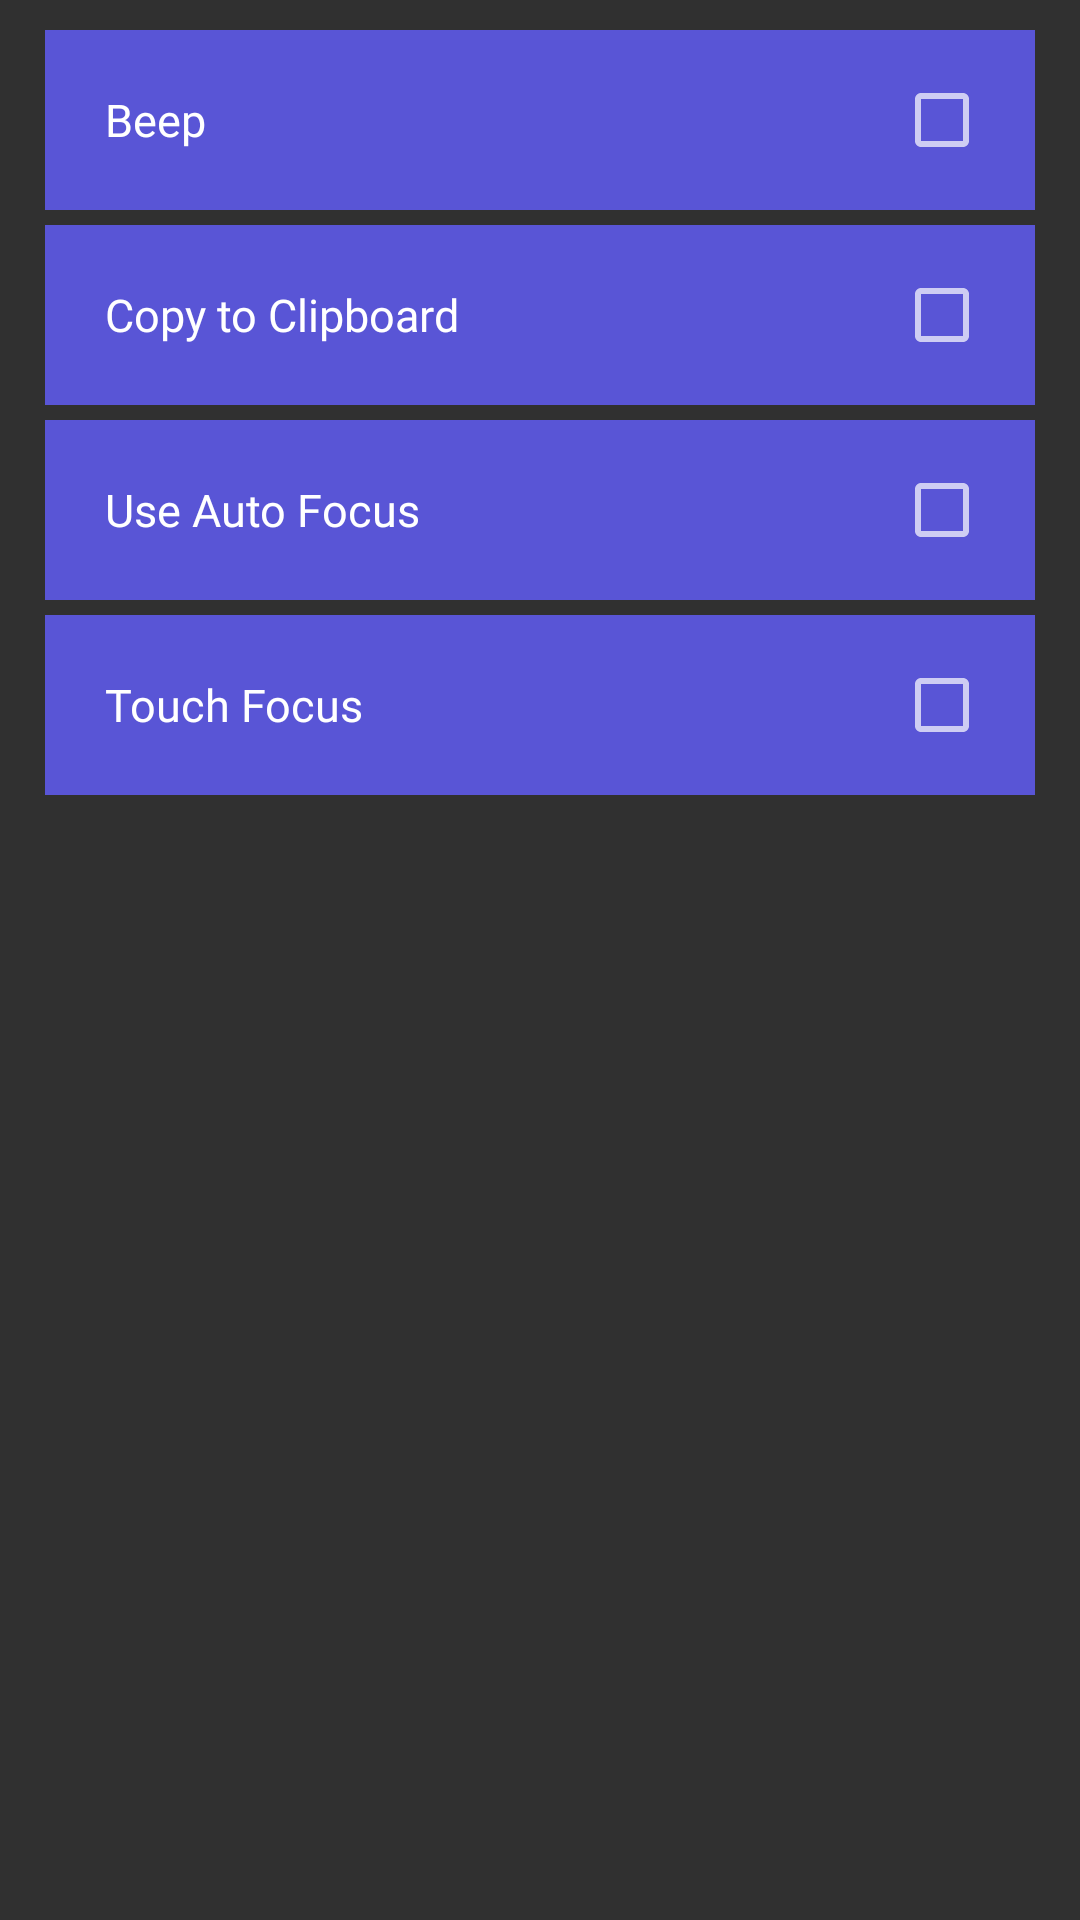

Produce the Android XML layout that renders to this screen, including the resource entries it uses.
<!-- AndroidManifest.xml: application theme AppTheme -->
<!-- res/layout/barcode_qr_layout_settings.xml -->
<?xml version="1.0" encoding="utf-8"?>
<LinearLayout xmlns:android="http://schemas.android.com/apk/res/android"
    android:layout_width="match_parent"
    android:paddingLeft="15dp"
    android:paddingRight="15dp"
    android:layout_height="match_parent"
    android:orientation="vertical">

    <LinearLayout
        android:id="@+id/linear_beep"
        android:layout_width="match_parent"
        android:layout_height="60dp"
        android:layout_marginTop="10dp"
        android:background="@color/colorAccent"
        android:gravity="center_vertical"
        android:paddingLeft="20dp">

        <TextView
            android:id="@+id/txt_beep"
            android:layout_width="0dp"
            android:layout_height="wrap_content"
            android:layout_weight="1"
            android:text="Beep"
            android:fontFamily="@font/poppins_medium"

            android:textColor="@android:color/white"
            android:textSize="15sp" />

        <CheckBox
            android:id="@+id/img_beep"
            android:layout_width="wrap_content"
            android:layout_height="wrap_content"
            android:layout_marginRight="15dp" />
    </LinearLayout>


    <LinearLayout
        android:id="@+id/linear_copy"
        android:layout_width="match_parent"
        android:layout_height="60dp"
        android:layout_marginTop="5dp"
        android:background="@color/colorAccent"
        android:gravity="center_vertical"
        android:paddingLeft="20dp">

        <TextView
            android:id="@+id/txt_copy_to_clipboard"
            android:layout_width="0dp"
            android:layout_height="wrap_content"
            android:layout_weight="1"
            android:text="Copy to Clipboard"
            android:textColor="@android:color/white"
            android:fontFamily="@font/poppins_medium"

            android:textSize="15sp" />

        <CheckBox
            android:id="@+id/img_copy"
            android:layout_width="wrap_content"
            android:layout_height="wrap_content"
            android:layout_marginRight="15dp" />
    </LinearLayout>

    <LinearLayout
        android:id="@+id/linear_autofocus"
        android:layout_width="match_parent"
        android:layout_height="60dp"
        android:layout_marginTop="5dp"
        android:background="@color/colorAccent"
        android:gravity="center_vertical"
        android:paddingLeft="20dp">

        <TextView
            android:id="@+id/txt_auto_focus"
            android:layout_width="0dp"
            android:layout_height="wrap_content"
            android:layout_weight="1"
            android:text="Use Auto Focus"
            android:fontFamily="@font/poppins_medium"

            android:textColor="@android:color/white"
            android:textSize="15sp" />

        <CheckBox
            android:id="@+id/img_auto_focus"
            android:layout_width="wrap_content"
            android:layout_height="wrap_content"
            android:layout_marginRight="15dp" />
    </LinearLayout>

    <LinearLayout
        android:id="@+id/linear_touch_focus"
        android:layout_width="match_parent"
        android:layout_height="60dp"
        android:layout_marginTop="5dp"
        android:background="@color/colorAccent"
        android:gravity="center_vertical"
        android:paddingLeft="20dp">

        <LinearLayout
            android:layout_width="0dp"
            android:layout_height="wrap_content"
            android:layout_weight="1"
            android:orientation="vertical">

            <TextView
                android:id="@+id/txt_touch_focus"
                android:layout_width="wrap_content"
                android:layout_height="wrap_content"
                android:layout_weight="1"
                android:fontFamily="@font/poppins_medium"

                android:text="Touch Focus"
                android:textColor="@android:color/white"
                android:textSize="15sp" />

        </LinearLayout>

        <CheckBox
            android:id="@+id/img_touch_focus"
            android:layout_width="wrap_content"
            android:layout_height="wrap_content"
            android:layout_marginRight="15dp" />
    </LinearLayout>

</LinearLayout>
<!-- resources referenced by this layout -->
<resources>
  <color name="colorAccent">#5955D6</color>
  <style name="AppTheme" parent="Theme.AppCompat.NoActionBar">
          
      </style>
</resources>
